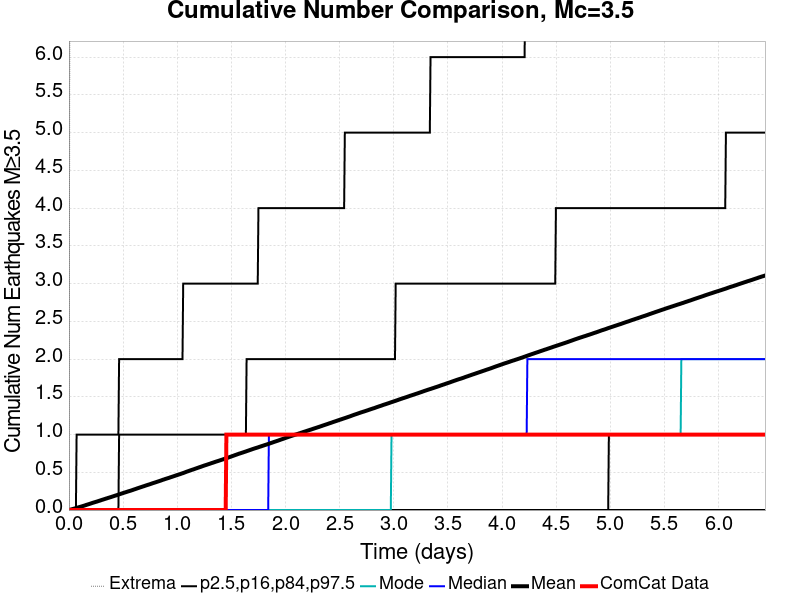

The data file committed next to this chart (first rows):
Time (days), ComCat Data, Simulation Mean, Simulation Median, Simulation Mode, Simulation Minimum, Simulation Maximum, 2.5 %-ile, 16 %-ile, 84 %-ile, 97.5 %-ile
0.0, 0.0, 0.0, 0.0, 0.0, 0.0, 0.0, 0.0, 0.0, 0.0, 0.0
0.006436, 0.0, 0.00242, 0.0, 0.0, 0.0, 5.0, 0.0, 0.0, 0.0, 0.0
0.01287, 0.0, 0.00516, 0.0, 0.0, 0.0, 14.0, 0.0, 0.0, 0.0, 0.0
0.01931, 0.0, 0.00783, 0.0, 0.0, 0.0, 20.0, 0.0, 0.0, 0.0, 0.0
0.02574, 0.0, 0.01015, 0.0, 0.0, 0.0, 26.0, 0.0, 0.0, 0.0, 0.0
0.03218, 0.0, 0.01268, 0.0, 0.0, 0.0, 27.0, 0.0, 0.0, 0.0, 0.0
0.03862, 0.0, 0.0153, 0.0, 0.0, 0.0, 29.0, 0.0, 0.0, 0.0, 0.0
0.04505, 0.0, 0.01795, 0.0, 0.0, 0.0, 33.0, 0.0, 0.0, 0.0, 0.0
0.05149, 0.0, 0.02028, 0.0, 0.0, 0.0, 36.0, 0.0, 0.0, 0.0, 0.0
0.05792, 0.0, 0.02288, 0.0, 0.0, 0.0, 36.0, 0.0, 0.0, 0.0, 0.0
0.06436, 0.0, 0.02576, 0.0, 0.0, 0.0, 36.0, 0.0, 0.0, 0.0, 0.0
0.07079, 0.0, 0.02872, 0.0, 0.0, 0.0, 37.0, 0.0, 0.0, 0.0, 1.0
0.07723, 0.0, 0.03149, 0.0, 0.0, 0.0, 40.0, 0.0, 0.0, 0.0, 1.0
0.08367, 0.0, 0.03407, 0.0, 0.0, 0.0, 42.0, 0.0, 0.0, 0.0, 1.0
0.0901, 0.0, 0.03686, 0.0, 0.0, 0.0, 49.0, 0.0, 0.0, 0.0, 1.0
0.09654, 0.0, 0.03956, 0.0, 0.0, 0.0, 56.0, 0.0, 0.0, 0.0, 1.0
0.103, 0.0, 0.04208, 0.0, 0.0, 0.0, 58.0, 0.0, 0.0, 0.0, 1.0
0.1094, 0.0, 0.04478, 0.0, 0.0, 0.0, 61.0, 0.0, 0.0, 0.0, 1.0
0.1158, 0.0, 0.04776, 0.0, 0.0, 0.0, 63.0, 0.0, 0.0, 0.0, 1.0
0.1223, 0.0, 0.05027, 0.0, 0.0, 0.0, 65.0, 0.0, 0.0, 0.0, 1.0
0.1287, 0.0, 0.05336, 0.0, 0.0, 0.0, 69.0, 0.0, 0.0, 0.0, 1.0
0.1352, 0.0, 0.05608, 0.0, 0.0, 0.0, 71.0, 0.0, 0.0, 0.0, 1.0
0.1416, 0.0, 0.05894, 0.0, 0.0, 0.0, 73.0, 0.0, 0.0, 0.0, 1.0
0.148, 0.0, 0.06186, 0.0, 0.0, 0.0, 76.0, 0.0, 0.0, 0.0, 1.0
0.1545, 0.0, 0.06521, 0.0, 0.0, 0.0, 79.0, 0.0, 0.0, 0.0, 1.0
0.1609, 0.0, 0.06839, 0.0, 0.0, 0.0, 82.0, 0.0, 0.0, 0.0, 1.0
0.1673, 0.0, 0.07118, 0.0, 0.0, 0.0, 83.0, 0.0, 0.0, 0.0, 1.0
0.1738, 0.0, 0.07415, 0.0, 0.0, 0.0, 84.0, 0.0, 0.0, 0.0, 1.0
0.1802, 0.0, 0.07694, 0.0, 0.0, 0.0, 85.0, 0.0, 0.0, 0.0, 1.0
0.1866, 0.0, 0.08, 0.0, 0.0, 0.0, 88.0, 0.0, 0.0, 0.0, 1.0
0.1931, 0.0, 0.08304, 0.0, 0.0, 0.0, 90.0, 0.0, 0.0, 0.0, 1.0
0.1995, 0.0, 0.08621, 0.0, 0.0, 0.0, 91.0, 0.0, 0.0, 0.0, 1.0
0.2059, 0.0, 0.08908, 0.0, 0.0, 0.0, 91.0, 0.0, 0.0, 0.0, 1.0
0.2124, 0.0, 0.09205, 0.0, 0.0, 0.0, 92.0, 0.0, 0.0, 0.0, 1.0
0.2188, 0.0, 0.09512, 0.0, 0.0, 0.0, 92.0, 0.0, 0.0, 0.0, 1.0
0.2253, 0.0, 0.09808, 0.0, 0.0, 0.0, 92.0, 0.0, 0.0, 0.0, 1.0
0.2317, 0.0, 0.101, 0.0, 0.0, 0.0, 92.0, 0.0, 0.0, 0.0, 1.0
0.2381, 0.0, 0.104, 0.0, 0.0, 0.0, 93.0, 0.0, 0.0, 0.0, 1.0
0.2446, 0.0, 0.1066, 0.0, 0.0, 0.0, 95.0, 0.0, 0.0, 0.0, 1.0
0.251, 0.0, 0.1094, 0.0, 0.0, 0.0, 95.0, 0.0, 0.0, 0.0, 1.0
0.2574, 0.0, 0.1122, 0.0, 0.0, 0.0, 96.0, 0.0, 0.0, 0.0, 1.0
0.2639, 0.0, 0.1152, 0.0, 0.0, 0.0, 97.0, 0.0, 0.0, 0.0, 1.0
0.2703, 0.0, 0.1181, 0.0, 0.0, 0.0, 100.0, 0.0, 0.0, 0.0, 1.0
0.2767, 0.0, 0.1211, 0.0, 0.0, 0.0, 102.0, 0.0, 0.0, 0.0, 1.0
0.2832, 0.0, 0.1241, 0.0, 0.0, 0.0, 106.0, 0.0, 0.0, 0.0, 1.0
0.2896, 0.0, 0.1271, 0.0, 0.0, 0.0, 113.0, 0.0, 0.0, 0.0, 1.0
0.2961, 0.0, 0.1303, 0.0, 0.0, 0.0, 114.0, 0.0, 0.0, 0.0, 1.0
0.3025, 0.0, 0.1335, 0.0, 0.0, 0.0, 118.0, 0.0, 0.0, 0.0, 1.0
0.3089, 0.0, 0.1365, 0.0, 0.0, 0.0, 122.0, 0.0, 0.0, 0.0, 1.0
0.3154, 0.0, 0.1393, 0.0, 0.0, 0.0, 127.0, 0.0, 0.0, 0.0, 1.0
0.3218, 0.0, 0.1423, 0.0, 0.0, 0.0, 127.0, 0.0, 0.0, 0.0, 1.0
0.3282, 0.0, 0.1453, 0.0, 0.0, 0.0, 130.0, 0.0, 0.0, 0.0, 1.0
0.3347, 0.0, 0.1483, 0.0, 0.0, 0.0, 133.0, 0.0, 0.0, 0.0, 1.0
0.3411, 0.0, 0.1512, 0.0, 0.0, 0.0, 135.0, 0.0, 0.0, 0.0, 1.0
0.3475, 0.0, 0.1542, 0.0, 0.0, 0.0, 137.0, 0.0, 0.0, 0.0, 1.0
0.354, 0.0, 0.1569, 0.0, 0.0, 0.0, 138.0, 0.0, 0.0, 0.0, 1.0
0.3604, 0.0, 0.1599, 0.0, 0.0, 0.0, 140.0, 0.0, 0.0, 0.0, 1.0
0.3668, 0.0, 0.163, 0.0, 0.0, 0.0, 140.0, 0.0, 0.0, 0.0, 1.0
0.3733, 0.0, 0.1658, 0.0, 0.0, 0.0, 140.0, 0.0, 0.0, 0.0, 1.0
0.3797, 0.0, 0.1686, 0.0, 0.0, 0.0, 140.0, 0.0, 0.0, 0.0, 1.0
... 940 more rows
